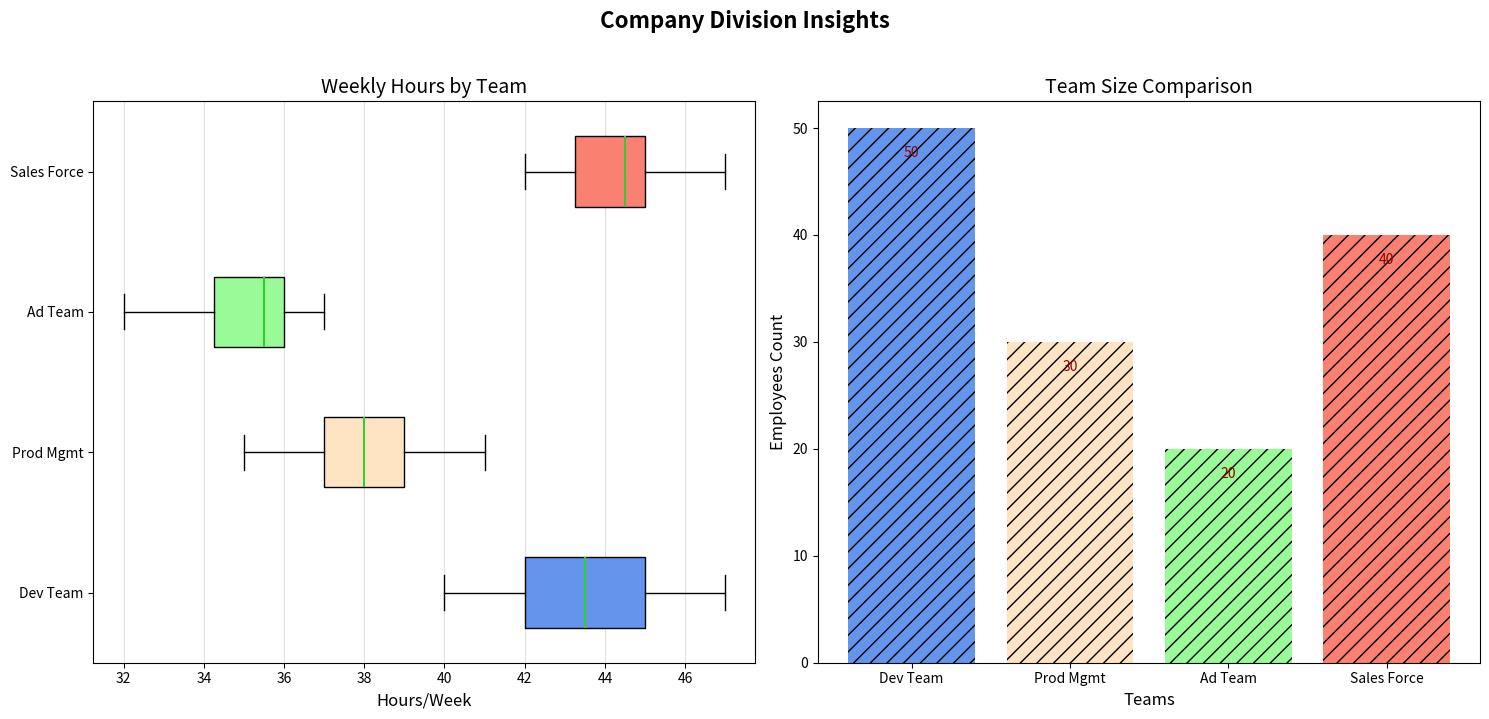

This figure's Python source:
import matplotlib.pyplot as plt
import numpy as np

departments = ['Dev Team', 'Prod Mgmt', 'Ad Team', 'Sales Force']

software_dev_hours = [40, 42, 43, 45, 45, 44, 46, 47, 42, 43, 41, 40, 45, 46]
product_mgmt_hours = [38, 39, 41, 35, 36, 37, 39, 40, 41, 38, 37, 36, 38, 39]
marketing_hours = [35, 36, 37, 32, 34, 35, 36, 37, 33, 34, 35, 36, 37, 36]
sales_hours = [43, 45, 44, 42, 43, 44, 45, 46, 47, 46, 45, 44, 43, 45]

working_hours_data = [software_dev_hours, product_mgmt_hours, marketing_hours, sales_hours]

fig, (ax1, ax2) = plt.subplots(ncols=2, figsize=(15, 7))
fig.suptitle('Company Division Insights', fontsize=16, fontweight='bold', y=1.02)

box1 = ax1.boxplot(working_hours_data, vert=False, patch_artist=True, labels=departments, notch=False, widths=0.5)
colors = ['cornflowerblue', 'bisque', 'palegreen', 'salmon']
for patch, color in zip(box1['boxes'], colors):
    patch.set_facecolor(color)
for cap in box1['caps']:
    cap.set(color='black', linewidth=1)
for median in box1['medians']:
    median.set(color='limegreen', linewidth=1.5)

ax1.set_title('Weekly Hours by Team', fontsize=14)
ax1.set_xlabel('Hours/Week', fontsize=12)
ax1.xaxis.grid(True, color='silver', linestyle='-', alpha=0.5)

num_employees = [50, 30, 20, 40]

bars = ax2.bar(departments, num_employees, color=colors, hatch='//')
ax2.set_title('Team Size Comparison', fontsize=14)
ax2.set_xlabel('Teams', fontsize=12)
ax2.set_ylabel('Employees Count', fontsize=12)

for bar in bars:
    height = bar.get_height()
    ax2.text(bar.get_x() + bar.get_width() / 2.0, height - 3, '%d' % int(height), ha='center', va='bottom', color='darkred', fontsize=10)

plt.tight_layout()
plt.show()
